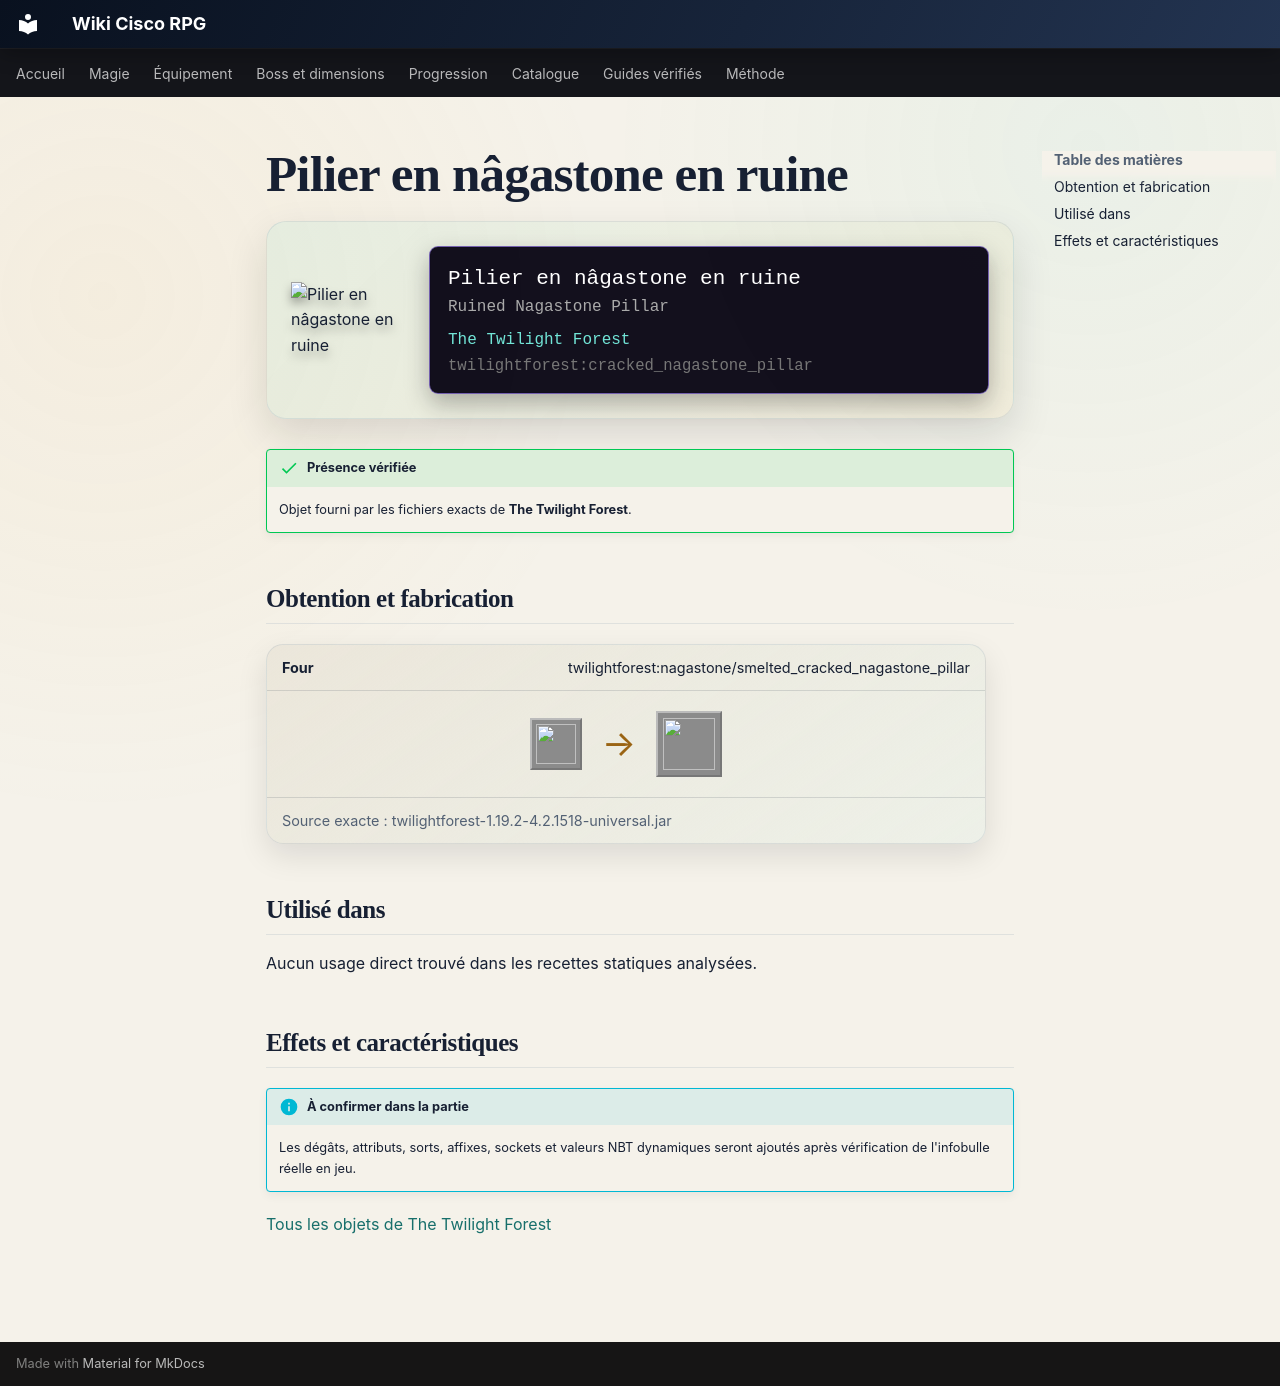

repository: Kloups-Dev/wiki-cisco-rpg · page: catalogue/objets/twilightforest/cracked_nagastone_pillar/index.html · generator: mkdocs

# Pilier en nâgastone en ruine

<div class="mc-item-showcase">
<img class="mc-item-icon" src="../../../../assets/generated/items/twilightforest/cracked_nagastone_pillar.png" alt="Pilier en nâgastone en ruine">
<div class="mc-tooltip-card">
<div class="mc-tooltip-card__name">Pilier en nâgastone en ruine</div>
<div class="mc-tooltip-card__alias">Ruined Nagastone Pillar</div>
<div class="mc-tooltip-card__mod">The Twilight Forest</div>
<div class="mc-tooltip-card__id">twilightforest:cracked_nagastone_pillar</div>
</div>
</div>

!!! success "Présence vérifiée"
    Objet fourni par les fichiers exacts de **The Twilight Forest**.

## Obtention et fabrication

<div class="jei-recipe"><div class="jei-recipe__head"><strong>Four</strong><span>twilightforest:nagastone/smelted_cracked_nagastone_pillar</span></div><div class="jei-recipe__body"><div class="jei-inputs"><a class="jei-slot" href="../../../../catalogue/objets/twilightforest/nagastone_pillar/" title="Pilier de nâgastone (twilightforest:nagastone_pillar)"><img src="../../../../assets/generated/items/twilightforest/nagastone_pillar.png" alt="" loading="lazy"></a></div><span class="jei-arrow">→</span><span class="jei-slot jei-slot--result"><img src="../../../../assets/generated/items/twilightforest/cracked_nagastone_pillar.png" alt=""></span></div><div class="jei-recipe__source">Source exacte : twilightforest-1.19.2-4.2.1518-universal.jar</div></div>

## Utilisé dans

Aucun usage direct trouvé dans les recettes statiques analysées.

## Effets et caractéristiques

!!! info "À confirmer dans la partie"
    Les dégâts, attributs, sorts, affixes, sockets et valeurs NBT dynamiques seront ajoutés après vérification de l'infobulle réelle en jeu.

[Tous les objets de The Twilight Forest](../../../contenu/twilight-forest.md)
